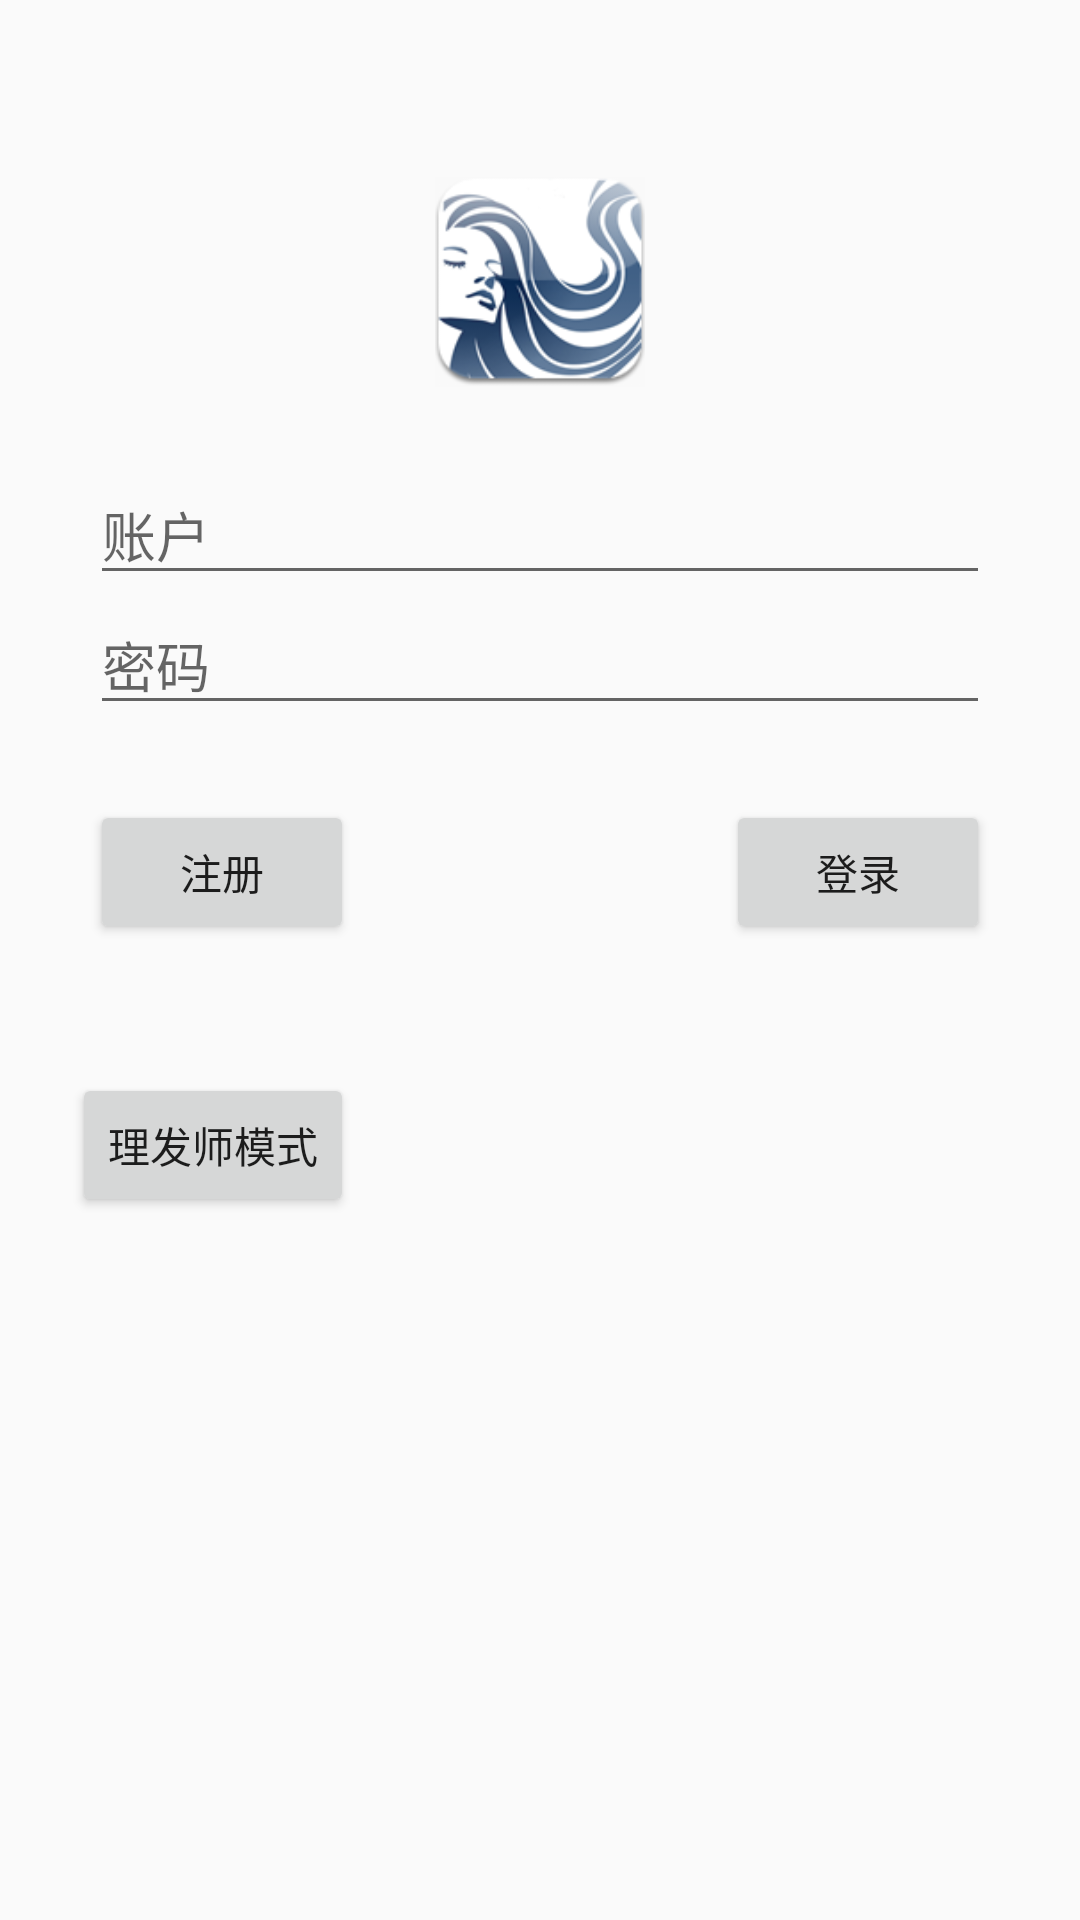

Layout XML and referenced resources for this Android screen:
<!-- AndroidManifest.xml: application theme AppTheme.NoActionBar -->
<!-- res/layout/activity_login.xml -->
<?xml version="1.0" encoding="utf-8"?>
<RelativeLayout xmlns:android="http://schemas.android.com/apk/res/android"
    android:background="@color/background_material_light"
    android:layout_width="match_parent"
    android:layout_height="match_parent">

    <EditText
        android:layout_width="300dp"
        android:layout_height="wrap_content"
        android:id="@+id/login_username"
        android:hint="账户"
        android:layout_gravity="center_vertical"
        android:layout_alignParentTop="true"
        android:layout_alignStart="@+id/login_password"
        android:layout_marginTop="155dp" />

    <EditText
        android:layout_width="300dp"
        android:layout_height="wrap_content"
        android:inputType="textPassword"
        android:ems="10"
        android:id="@+id/login_password"
        android:hint="密码"
        android:layout_gravity="center_vertical"
        android:layout_below="@+id/login_username"
        android:layout_centerHorizontal="true" />

    <Button
        android:layout_width="wrap_content"
        android:layout_height="wrap_content"
        android:text="@string/register_btn_text"
        android:id="@+id/register_btn"
        android:layout_below="@+id/login_password"
        android:layout_alignStart="@+id/login_password"
        android:layout_marginTop="25dp" />

    <Button
        android:layout_width="wrap_content"
        android:layout_height="wrap_content"
        android:text="@string/login_btn_text"
        android:id="@+id/login_btn"
        android:layout_alignTop="@+id/register_btn"
        android:layout_alignEnd="@+id/login_password" />

    <ImageView
        android:layout_width="70dp"
        android:layout_height="70dp"
        android:src="@drawable/launcher"
        android:id="@+id/login_logo"
        android:scaleType="fitXY"
        android:layout_marginTop="59dp"
        android:layout_alignParentTop="true"
        android:layout_centerHorizontal="true" />

    <Button
        android:text="理发师模式"
        android:layout_width="wrap_content"
        android:layout_height="wrap_content"
        android:layout_below="@+id/register_btn"
        android:layout_alignEnd="@+id/register_btn"
        android:layout_marginTop="43dp"
        android:id="@+id/login_barber_mode" />
</RelativeLayout>
<!-- resources referenced by this layout -->
<resources>
  <!-- drawable launcher: png bitmap (drawable, 23750 bytes) -->
  <string name="login_btn_text">登录</string>
  <string name="register_btn_text">注册</string>
  <style name="AppTheme.NoActionBar">
          <item name="colorPrimary">@android:color/holo_blue_light</item>
          <item name="colorPrimaryDark">@android:color/holo_blue_dark</item>
          <item name="colorAccent">@color/colorAccent</item>
          <item name="windowActionBar">false</item>
          <item name="windowNoTitle">true</item>
      </style>
  <!-- not gathered from this repository: default colours our renderer supplied (Android Studio template values) -->
  <color name="colorAccent">#FF03DAC5</color>
</resources>
